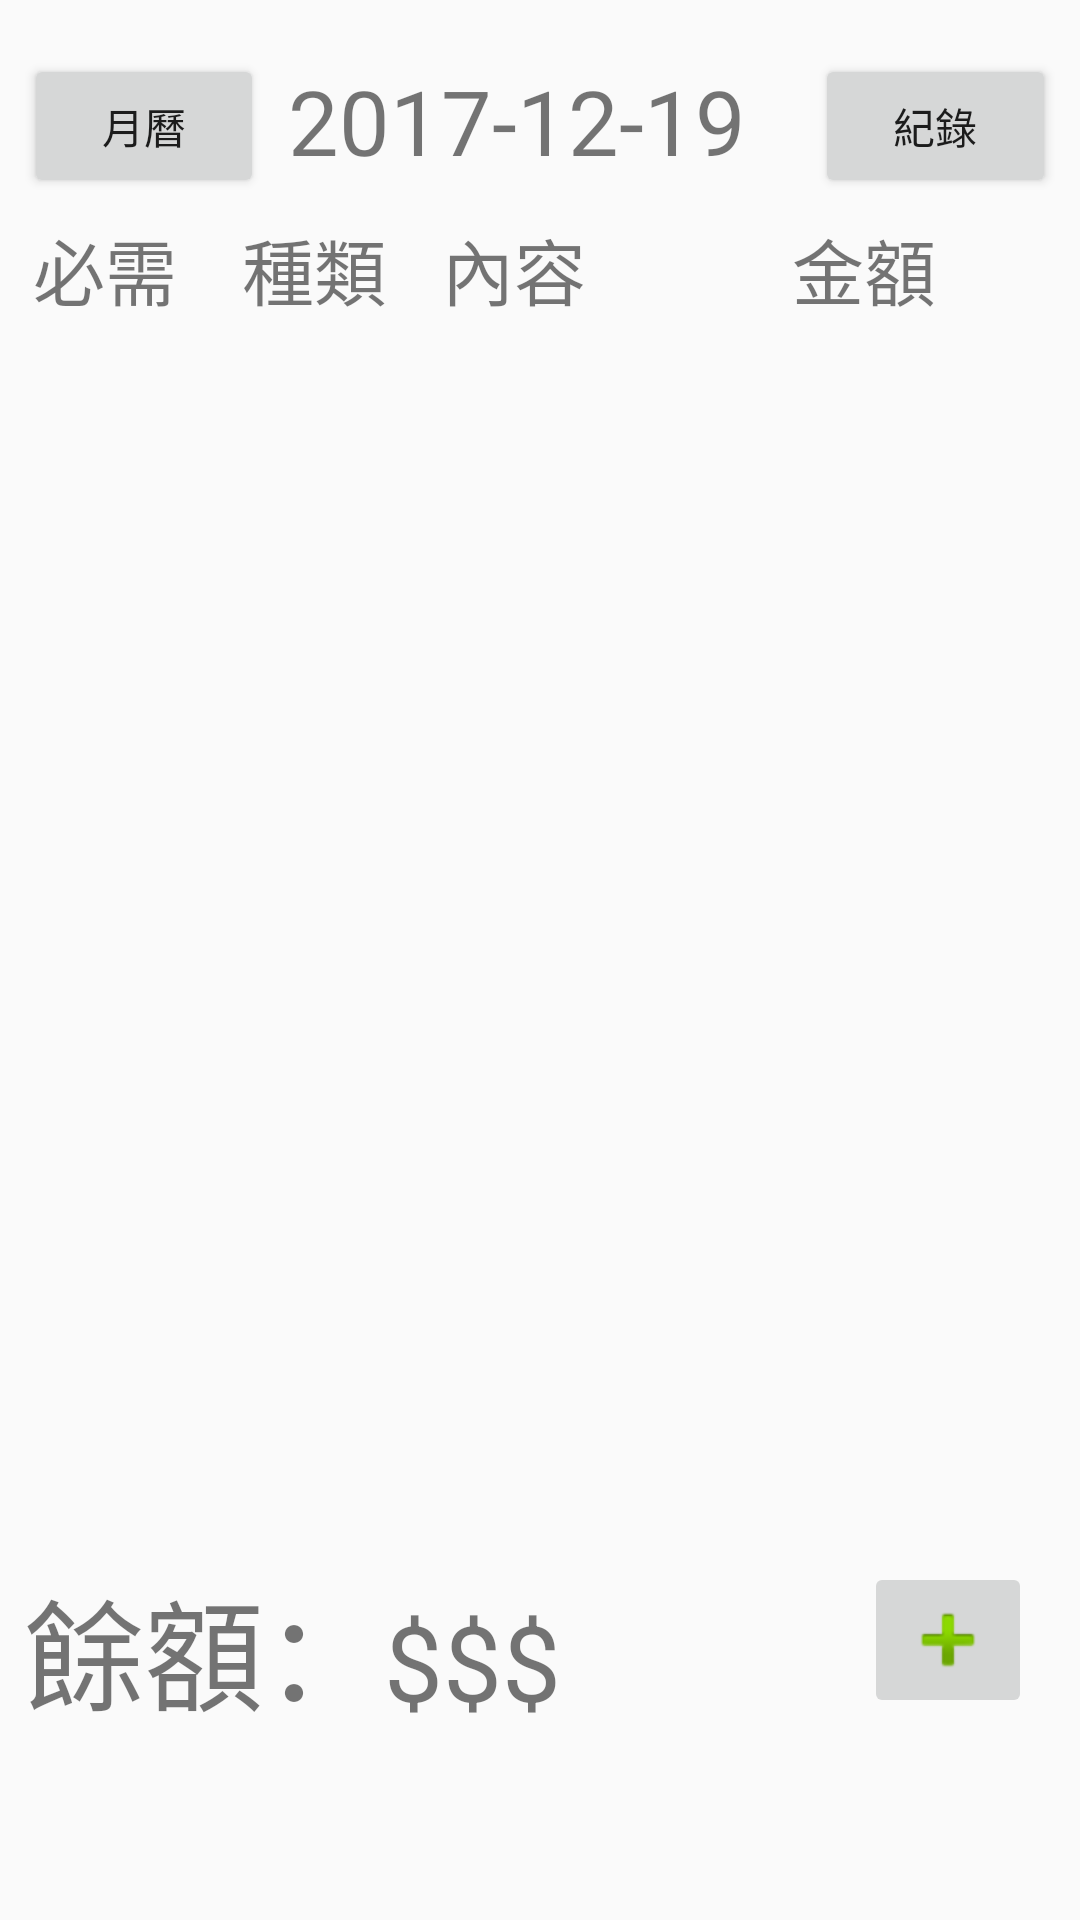

Android layout source for this screen:
<!-- AndroidManifest.xml: application theme AppTheme -->
<!-- res/layout/activity_main.xml -->
<?xml version="1.0" encoding="utf-8"?>
<android.support.constraint.ConstraintLayout xmlns:android="http://schemas.android.com/apk/res/android"
    xmlns:app="http://schemas.android.com/apk/res-auto"
    xmlns:tools="http://schemas.android.com/tools"
    android:layout_width="match_parent"
    android:layout_height="match_parent"
    tools:context="u10416019.accountbook.MainActivity">

    <LinearLayout
        android:layout_width="0dp"
        android:layout_height="wrap_content"
        android:layout_marginLeft="8dp"
        android:layout_marginRight="8dp"
        android:layout_marginTop="8dp"
        android:orientation="horizontal"
        app:layout_constraintLeft_toLeftOf="parent"
        app:layout_constraintRight_toRightOf="parent"
        app:layout_constraintTop_toTopOf="parent"
        android:id="@+id/linearLayout2"
        android:layout_marginStart="8dp"
        android:layout_marginEnd="8dp">

        <Button
            android:id="@+id/buttonCalendar"
            android:layout_width="50dp"
            android:layout_height="wrap_content"

            android:layout_marginTop="8dp"
            android:layout_weight="1"
            android:text="月曆" />

        <TextView
            android:id="@+id/date"
            android:layout_width="wrap_content"
            android:layout_height="wrap_content"
            android:layout_weight="0.5"
            android:layout_marginLeft="8dp"
            android:layout_marginRight="8dp"
            android:layout_marginTop="12dp"
            android:text="2017-12-19"
            android:textSize="30sp" />

        <Button
            android:id="@+id/button2"
            android:layout_width="50dp"
            android:layout_height="wrap_content"

            android:layout_marginTop="8dp"
            android:layout_weight="1"
            android:text="紀錄" />

    </LinearLayout>

    <LinearLayout
        android:id="@+id/linearLayout"
        android:layout_width="0dp"
        android:layout_height="wrap_content"

        android:orientation="vertical"
        app:layout_constraintHorizontal_bias="0.0"
        app:layout_constraintLeft_toLeftOf="parent"
        app:layout_constraintRight_toRightOf="parent"
        android:layout_marginTop="8dp"
        app:layout_constraintTop_toBottomOf="@+id/linearLayout2">


        <LinearLayout
            android:layout_width="match_parent"
            android:layout_height="match_parent"
            android:orientation="horizontal">

            <TextView
                android:id="@+id/textView6"
                android:layout_width="50dp"
                android:layout_height="wrap_content"
                android:layout_marginLeft="8dp"
                android:layout_marginRight="8dp"
                android:layout_weight="0.1"
                android:gravity="center"
                android:text="必需"
                android:textSize="24sp" />

            <TextView
                android:id="@+id/textView5"
                android:layout_width="50dp"
                android:layout_height="wrap_content"
                android:layout_marginRight="8dp"
                android:layout_weight="0.44"
                android:gravity="center"
                android:text="種類"
                android:textSize="24sp" />

            <TextView
                android:id="@+id/textView4"
                android:layout_width="75dp"
                android:layout_height="wrap_content"
                android:layout_marginRight="8dp"
                android:layout_weight="0.70"
                android:text="內容"
                android:textSize="24sp" />

            <TextView
                android:id="@+id/textView7"
                android:layout_width="30dp"
                android:layout_height="wrap_content"
                android:layout_marginRight="8dp"
                android:layout_weight="0.56"
                android:gravity="center"
                android:text="金額"
                android:textSize="24sp" />

            <ImageView
                android:id="@+id/imageView3"
                android:layout_width="wrap_content"
                android:layout_height="wrap_content"
                android:layout_weight="0.1"
                android:visibility="invisible"
                app:srcCompat="@android:drawable/btn_dialog" />
        </LinearLayout>

    </LinearLayout>

    <ScrollView
        android:id="@+id/scrollView2"
        android:layout_width="0dp"
        android:layout_height="350dp"
        android:layout_marginTop="4dp"
        app:layout_constraintHorizontal_bias="0.0"
        app:layout_constraintLeft_toLeftOf="parent"
        app:layout_constraintRight_toRightOf="parent"
        app:layout_constraintTop_toBottomOf="@+id/linearLayout">

        <LinearLayout
            android:id="@+id/linLayout"
            android:layout_width="match_parent"
            android:layout_height="wrap_content"
            android:orientation="vertical">

        </LinearLayout>
    </ScrollView>

    <LinearLayout
        android:layout_width="0dp"
        android:layout_height="wrap_content"
        android:orientation="horizontal"
        android:layout_marginRight="8dp"
        app:layout_constraintRight_toRightOf="parent"
        android:layout_marginLeft="8dp"
        app:layout_constraintLeft_toLeftOf="parent"
        app:layout_constraintBottom_toBottomOf="parent"
        android:layout_marginBottom="8dp"
        app:layout_constraintHorizontal_bias="0.0"
        android:layout_marginTop="8dp"
        app:layout_constraintTop_toBottomOf="@+id/scrollView2"
        android:layout_marginStart="8dp"
        android:layout_marginEnd="8dp">

        <TextView
            android:id="@+id/textView8"
            android:layout_width="wrap_content"
            android:layout_height="wrap_content"
            android:text="餘額："
            android:textSize="40sp" />

        <TextView
            android:id="@+id/TextViewBalance"
            android:layout_width="wrap_content"
            android:layout_height="wrap_content"
            android:layout_marginRight="50dp"
            android:layout_weight="1"
            android:text="$$$"
            android:textSize="35sp" />

        <ImageButton
            android:id="@+id/add"
            android:layout_width="wrap_content"
            android:layout_height="wrap_content"
            android:layout_marginBottom="8dp"
            android:layout_marginEnd="8dp"
            android:layout_marginRight="8dp"
            app:layout_constraintBottom_toBottomOf="parent"
            app:layout_constraintRight_toRightOf="parent"
            app:srcCompat="@android:drawable/ic_input_add" />
    </LinearLayout>

</android.support.constraint.ConstraintLayout>
<!-- resources referenced by this layout -->
<resources>
  <style name="AppTheme" parent="Theme.AppCompat.Light.DarkActionBar">
          
          <item name="colorPrimary">@color/colorPrimary</item>
          <item name="colorPrimaryDark">@color/colorPrimaryDark</item>
          <item name="colorAccent">@color/colorAccent</item>
      </style>
  <color name="colorPrimary">#3F51B5</color>
  <color name="colorPrimaryDark">#303F9F</color>
  <color name="colorAccent">#FF4081</color>
</resources>
